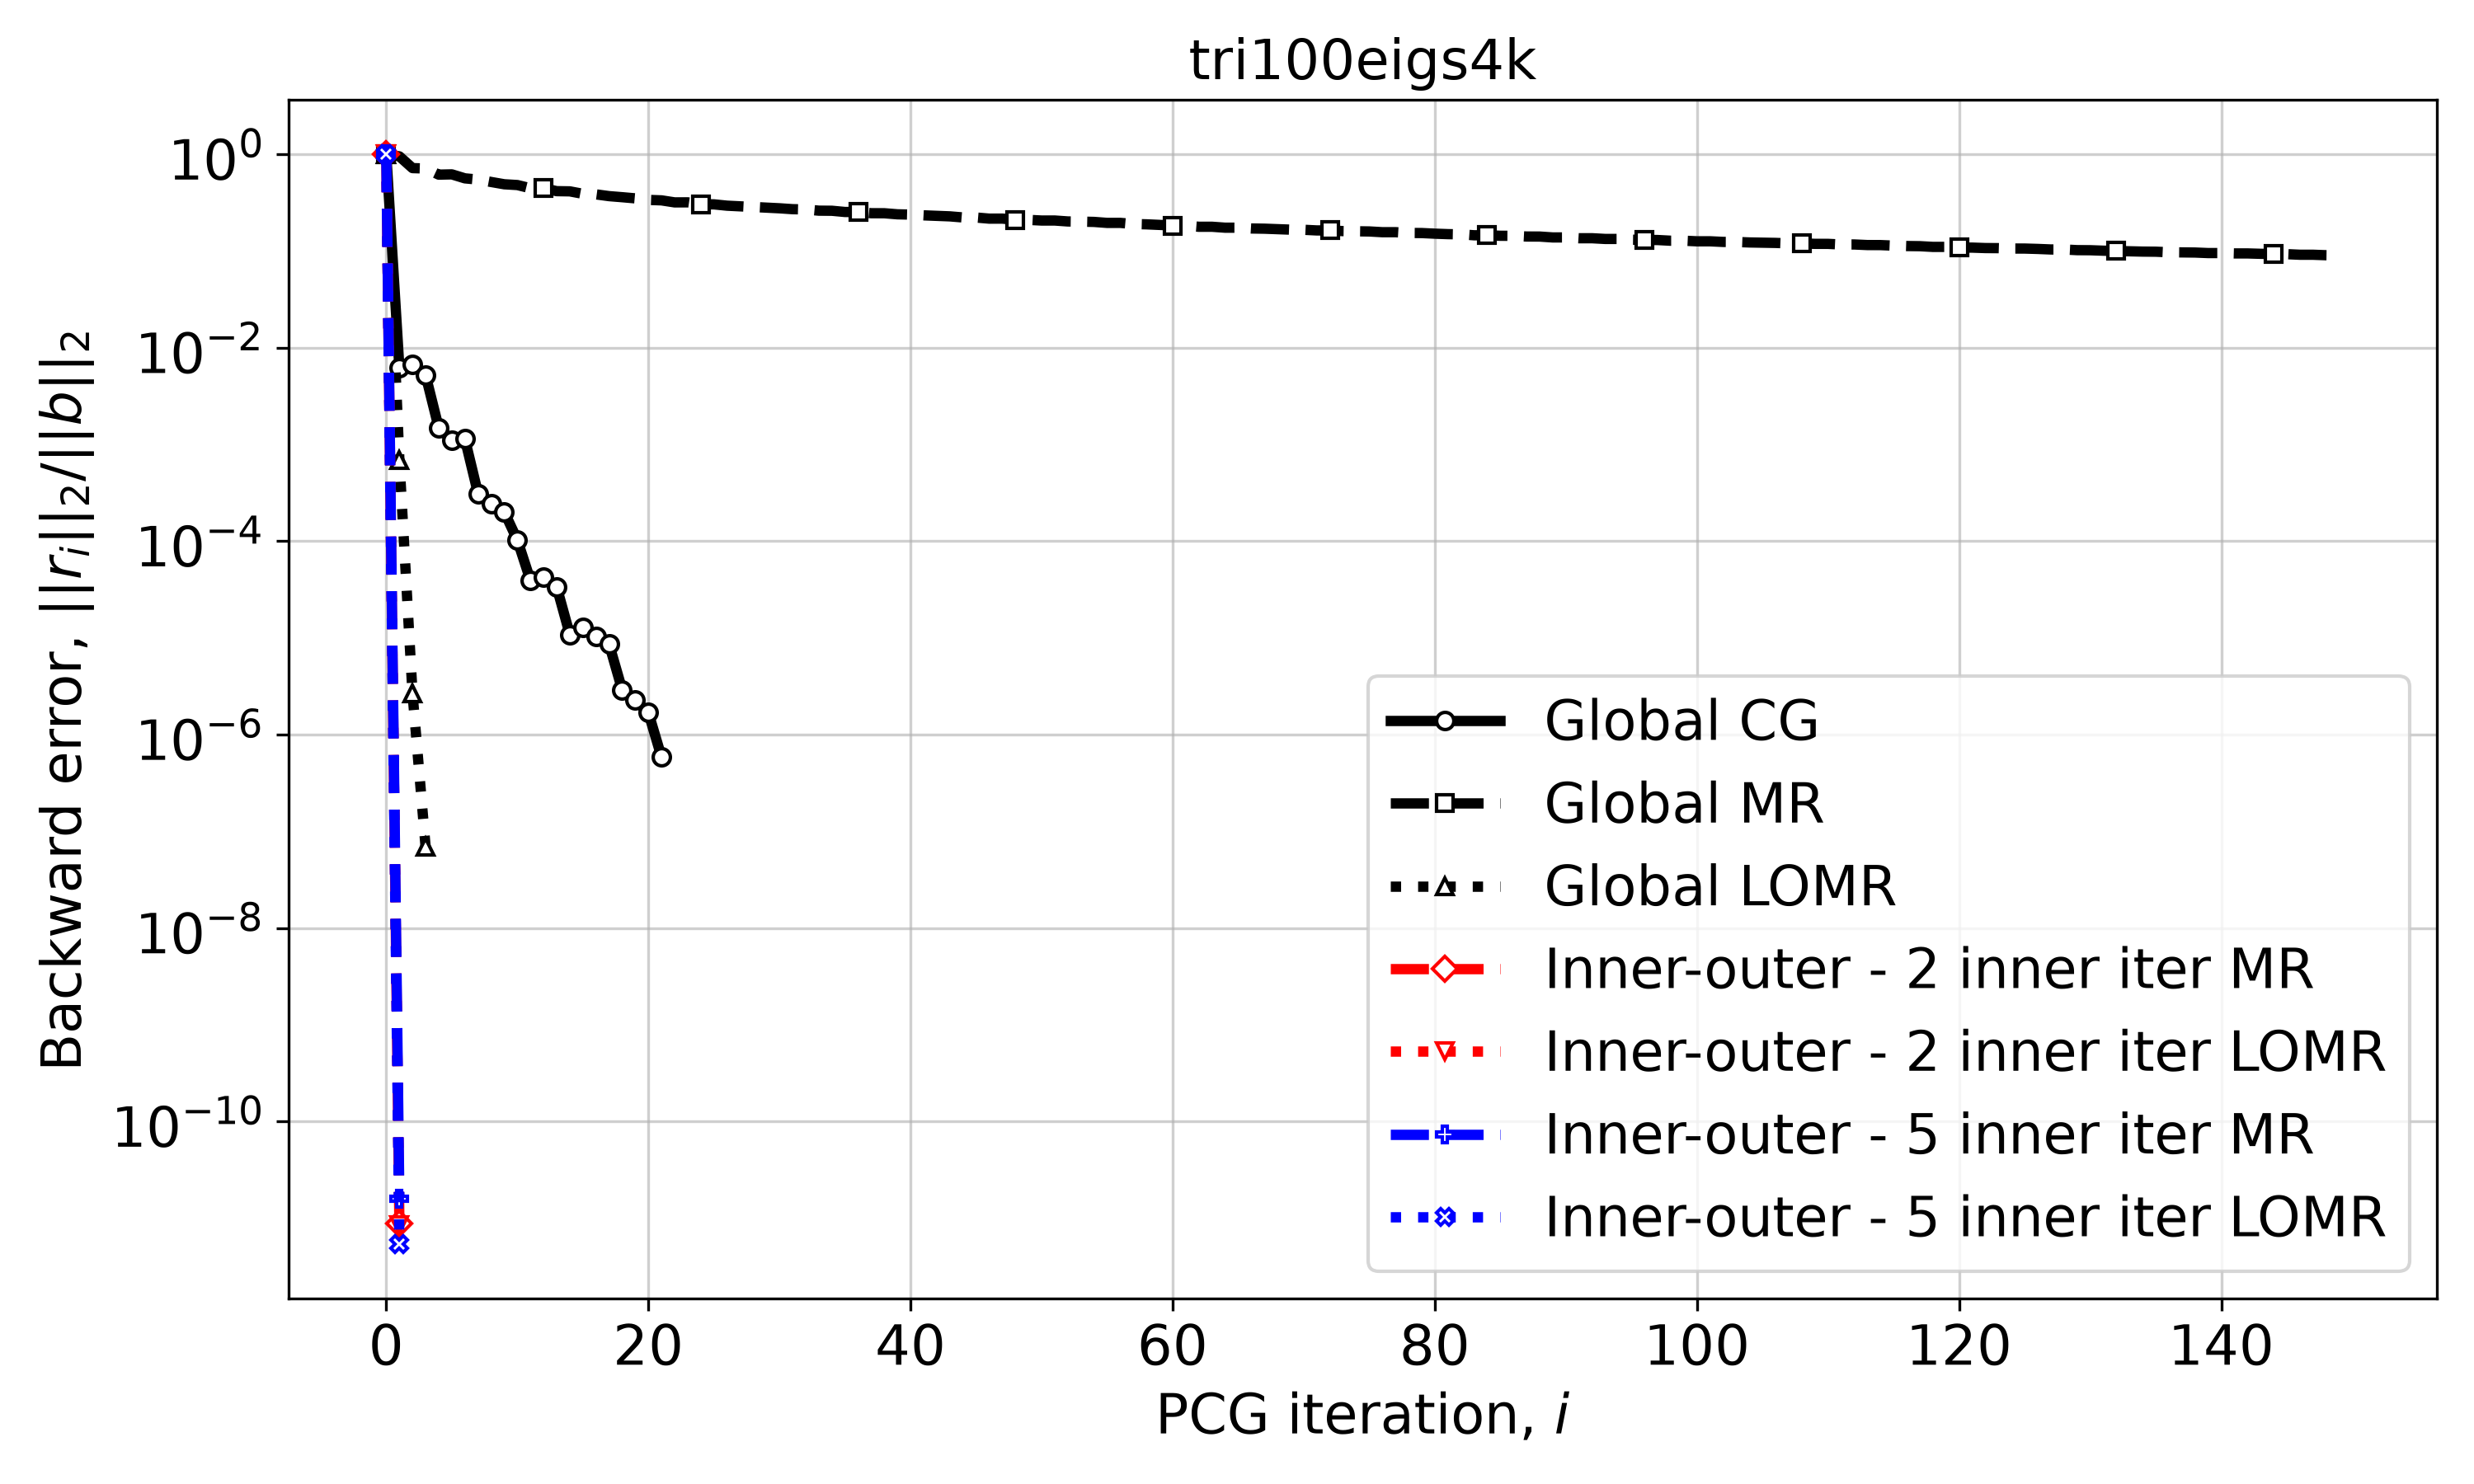

The file beside this chart, header and first rows:
Iteration, Global CG, Global MR, Global LOMR, Inner-outer - 2 inner iter MR, Inner-outer - 2 inner iter LOMR, Inner-outer - 5 inner iter MR, Inner-outer - 5 inner iter LOMR
0, 1.0, 1.0, 1.0, 1.0, 1.0, 1.0, 1.0
1, 0.006176, 0.9513, 0.0006851, 8.861825584942246e-12, 8.429689380143123e-12, 1.5797621666872376e-11, 5.352147995925601e-12
2, 0.006723, 0.7192, 2.675711847091216e-06, , , , 
3, 0.005214, 0.7125, 6.885808219811848e-08, , , , 
4, 0.001485, 0.6158, , , , , 
5, 0.001103, 0.6198, , , , , 
6, 0.001138, 0.5635, , , , , 
7, 0.0003107, 0.5476, , , , , 
8, 0.0002436, 0.5169, , , , , 
9, 0.0002009, 0.4896, , , , , 
10, 0.0001027, 0.4805, , , , , 
11, 3.9292404772967466e-05, 0.4454, , , , , 
12, 4.222577826457037e-05, 0.4462, , , , , 
13, 3.369772058327679e-05, 0.4154, , , , , 
14, 1.0845846972283809e-05, 0.4136, , , , , 
15, 1.285841387155741e-05, 0.3901, , , , , 
16, 1.0341224825121807e-05, 0.3849, , , , , 
17, 8.60231159254188e-06, 0.3689, , , , , 
18, 2.898912923509217e-06, 0.3598, , , , , 
19, 2.2600247948657967e-06, 0.35, , , , , 
20, 1.681733149744736e-06, 0.3374, , , , , 
21, 5.853600849815598e-07, 0.3337, , , , , 
22, , 0.318, , , , , 
23, , 0.3183, , , , , 
24, , 0.3043, , , , , 
25, , 0.3034, , , , , 
26, , 0.294, , , , , 
27, , 0.2893, , , , , 
28, , 0.2851, , , , , 
29, , 0.2799, , , , , 
30, , 0.2764, , , , , 
31, , 0.2706, , , , , 
32, , 0.2687, , , , , 
33, , 0.2611, , , , , 
34, , 0.2605, , , , , 
35, , 0.253, , , , , 
36, , 0.2532, , , , , 
37, , 0.2458, , , , , 
38, , 0.2455, , , , , 
39, , 0.2394, , , , , 
40, , 0.2377, , , , , 
41, , 0.2336, , , , , 
42, , 0.2308, , , , , 
43, , 0.228, , , , , 
44, , 0.2222, , , , , 
45, , 0.2219, , , , , 
46, , 0.216, , , , , 
47, , 0.2161, , , , , 
48, , 0.2104, , , , , 
49, , 0.2097, , , , , 
50, , 0.2064, , , , , 
51, , 0.2065, , , , , 
52, , 0.202, , , , , 
53, , 0.2011, , , , , 
54, , 0.1998, , , , , 
55, , 0.1951, , , , , 
56, , 0.1953, , , , , 
57, , 0.19, , , , , 
58, , 0.1886, , , , , 
59, , 0.1862, , , , , 
... 90 more rows
